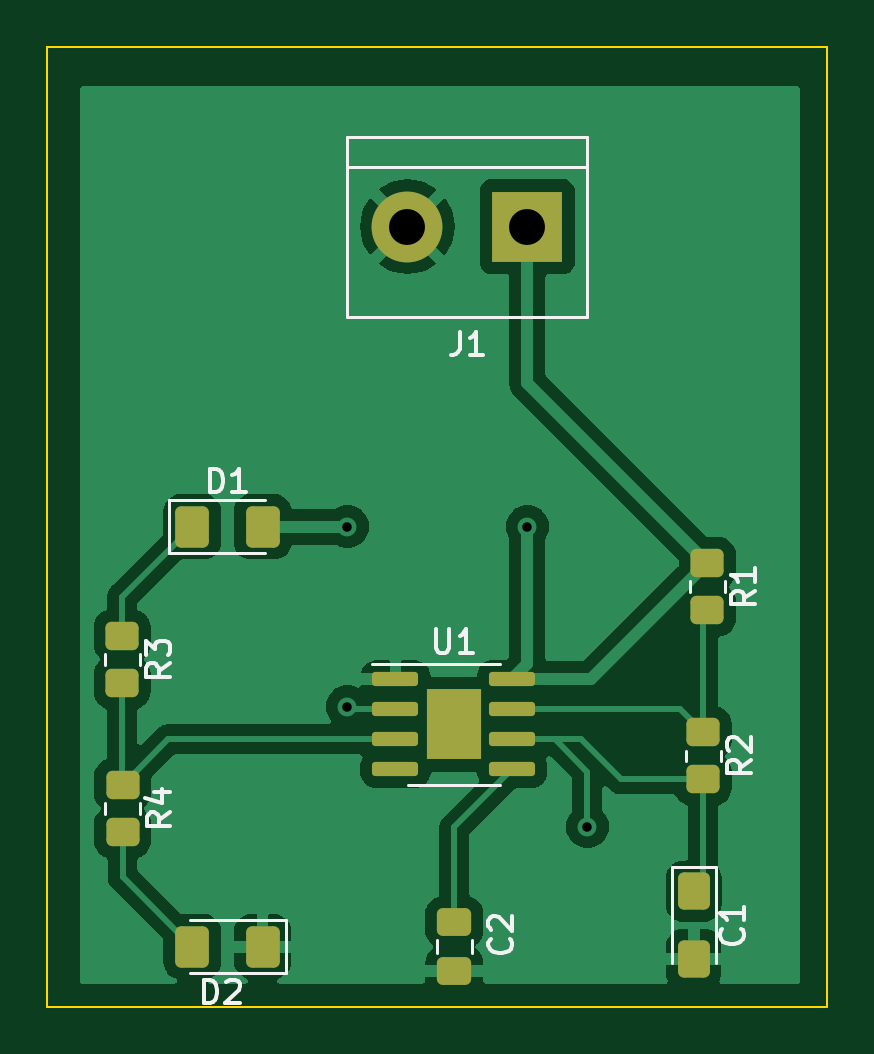
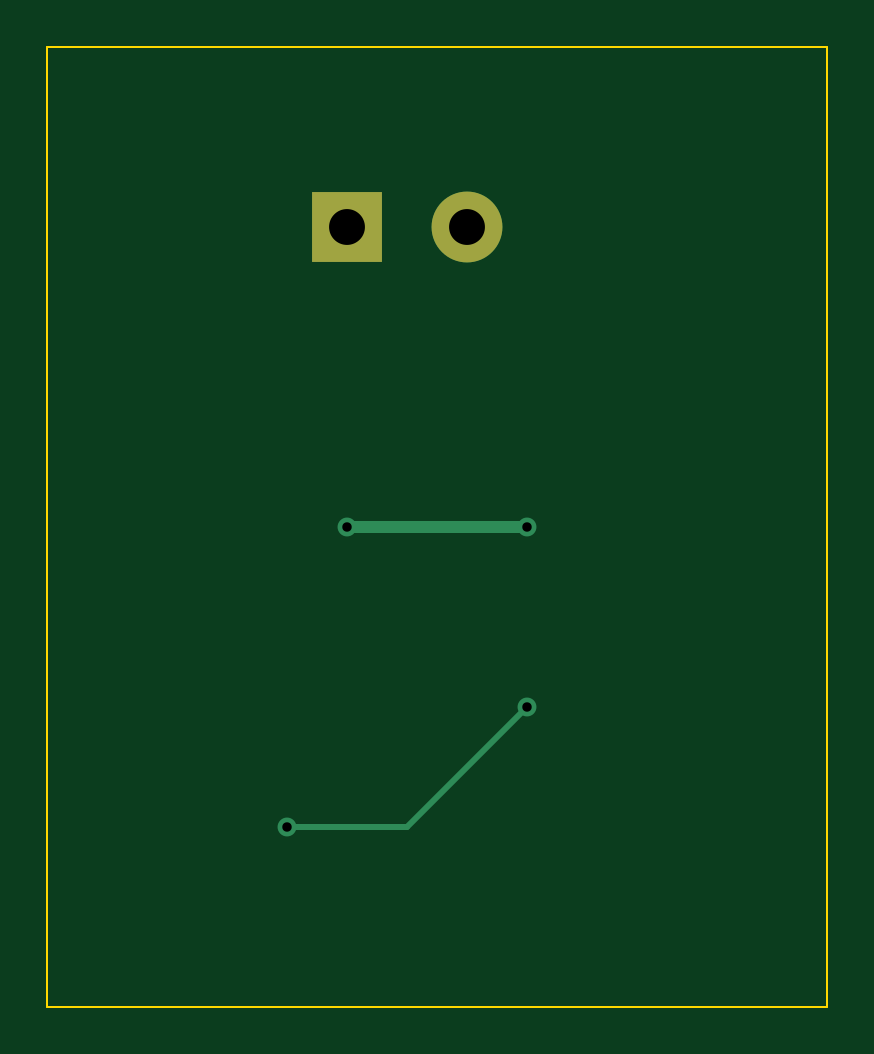
Circuit board: 11 layer files. Board 33.0 x 40.6 mm.
- bottom_copper: Lab 4 E2-B_Cu.gbr (1188 bytes)
- bottom_mask: Lab 4 E2-B_Mask.gbr (582 bytes)
- paste: Lab 4 E2-B_Paste.gbr (455 bytes)
- bottom_silk: Lab 4 E2-B_Silkscreen.gbr (456 bytes)
- outline: Lab 4 E2-Edge_Cuts.gbr (677 bytes)
- top_copper: Lab 4 E2-F_Cu.gbr (51590 bytes)
- top_mask: Lab 4 E2-F_Mask.gbr (2578 bytes)
- paste: Lab 4 E2-F_Paste.gbr (2600 bytes)
- top_silk: Lab 4 E2-F_Silkscreen.gbr (10858 bytes)
- drill: Lab 4 E2-NPTH.drl (272 bytes)
- drill: Lab 4 E2-PTH.drl (444 bytes)

=== bottom_copper: Lab 4 E2-B_Cu.gbr ===
%TF.GenerationSoftware,KiCad,Pcbnew,(7.0.0)*%
%TF.CreationDate,2023-02-16T14:42:30-08:00*%
%TF.ProjectId,Lab 4 E2,4c616220-3420-4453-922e-6b696361645f,rev?*%
%TF.SameCoordinates,Original*%
%TF.FileFunction,Copper,L2,Bot*%
%TF.FilePolarity,Positive*%
%FSLAX46Y46*%
G04 Gerber Fmt 4.6, Leading zero omitted, Abs format (unit mm)*
G04 Created by KiCad (PCBNEW (7.0.0)) date 2023-02-16 14:42:30*
%MOMM*%
%LPD*%
G01*
G04 APERTURE LIST*
%TA.AperFunction,ComponentPad*%
%ADD10R,3.000000X3.000000*%
%TD*%
%TA.AperFunction,ComponentPad*%
%ADD11C,3.000000*%
%TD*%
%TA.AperFunction,ViaPad*%
%ADD12C,0.800000*%
%TD*%
%TA.AperFunction,Conductor*%
%ADD13C,0.508000*%
%TD*%
%TA.AperFunction,Conductor*%
%ADD14C,0.250000*%
%TD*%
G04 APERTURE END LIST*
D10*
%TO.P,J1,1,Pin_1*%
%TO.N,+9V*%
X60959999Y-27939999D03*
D11*
%TO.P,J1,2,Pin_2*%
%TO.N,GND*%
X55880000Y-27940000D03*
%TD*%
D12*
%TO.N,+9V*%
X60960000Y-40640000D03*
X53340000Y-40640000D03*
%TO.N,/pin_2*%
X63500000Y-53340000D03*
X53340000Y-48260000D03*
%TD*%
D13*
%TO.N,+9V*%
X60960000Y-40640000D02*
X53340000Y-40640000D01*
D14*
%TO.N,/pin_2*%
X58420000Y-53340000D02*
X63500000Y-53340000D01*
X53340000Y-48260000D02*
X58420000Y-53340000D01*
%TD*%
M02*

=== bottom_mask: Lab 4 E2-B_Mask.gbr ===
%TF.GenerationSoftware,KiCad,Pcbnew,(7.0.0)*%
%TF.CreationDate,2023-02-16T14:42:30-08:00*%
%TF.ProjectId,Lab 4 E2,4c616220-3420-4453-922e-6b696361645f,rev?*%
%TF.SameCoordinates,Original*%
%TF.FileFunction,Soldermask,Bot*%
%TF.FilePolarity,Negative*%
%FSLAX46Y46*%
G04 Gerber Fmt 4.6, Leading zero omitted, Abs format (unit mm)*
G04 Created by KiCad (PCBNEW (7.0.0)) date 2023-02-16 14:42:30*
%MOMM*%
%LPD*%
G01*
G04 APERTURE LIST*
%ADD10R,3.000000X3.000000*%
%ADD11C,3.000000*%
G04 APERTURE END LIST*
D10*
%TO.C,J1*%
X60959999Y-27939999D03*
D11*
X55880000Y-27940000D03*
%TD*%
M02*

=== paste: Lab 4 E2-B_Paste.gbr ===
%TF.GenerationSoftware,KiCad,Pcbnew,(7.0.0)*%
%TF.CreationDate,2023-02-16T14:42:30-08:00*%
%TF.ProjectId,Lab 4 E2,4c616220-3420-4453-922e-6b696361645f,rev?*%
%TF.SameCoordinates,Original*%
%TF.FileFunction,Paste,Bot*%
%TF.FilePolarity,Positive*%
%FSLAX46Y46*%
G04 Gerber Fmt 4.6, Leading zero omitted, Abs format (unit mm)*
G04 Created by KiCad (PCBNEW (7.0.0)) date 2023-02-16 14:42:30*
%MOMM*%
%LPD*%
G01*
G04 APERTURE LIST*
G04 APERTURE END LIST*
M02*

=== bottom_silk: Lab 4 E2-B_Silkscreen.gbr ===
%TF.GenerationSoftware,KiCad,Pcbnew,(7.0.0)*%
%TF.CreationDate,2023-02-16T14:42:30-08:00*%
%TF.ProjectId,Lab 4 E2,4c616220-3420-4453-922e-6b696361645f,rev?*%
%TF.SameCoordinates,Original*%
%TF.FileFunction,Legend,Bot*%
%TF.FilePolarity,Positive*%
%FSLAX46Y46*%
G04 Gerber Fmt 4.6, Leading zero omitted, Abs format (unit mm)*
G04 Created by KiCad (PCBNEW (7.0.0)) date 2023-02-16 14:42:30*
%MOMM*%
%LPD*%
G01*
G04 APERTURE LIST*
G04 APERTURE END LIST*
M02*

=== outline: Lab 4 E2-Edge_Cuts.gbr ===
%TF.GenerationSoftware,KiCad,Pcbnew,(7.0.0)*%
%TF.CreationDate,2023-02-16T14:42:30-08:00*%
%TF.ProjectId,Lab 4 E2,4c616220-3420-4453-922e-6b696361645f,rev?*%
%TF.SameCoordinates,Original*%
%TF.FileFunction,Profile,NP*%
%FSLAX46Y46*%
G04 Gerber Fmt 4.6, Leading zero omitted, Abs format (unit mm)*
G04 Created by KiCad (PCBNEW (7.0.0)) date 2023-02-16 14:42:30*
%MOMM*%
%LPD*%
G01*
G04 APERTURE LIST*
%TA.AperFunction,Profile*%
%ADD10C,0.100000*%
%TD*%
G04 APERTURE END LIST*
D10*
X40640000Y-20320000D02*
X73660000Y-20320000D01*
X73660000Y-20320000D02*
X73660000Y-60960000D01*
X73660000Y-60960000D02*
X40640000Y-60960000D01*
X40640000Y-60960000D02*
X40640000Y-20320000D01*
M02*

=== top_copper: Lab 4 E2-F_Cu.gbr (51590 bytes, source omitted) ===
=== top_mask: Lab 4 E2-F_Mask.gbr (2578 bytes, source withheld) ===
=== paste: Lab 4 E2-F_Paste.gbr (2600 bytes, source withheld) ===
=== top_silk: Lab 4 E2-F_Silkscreen.gbr (10858 bytes, source omitted) ===
=== drill: Lab 4 E2-NPTH.drl ===
M48
; DRILL file {KiCad (7.0.0)} date Thu Feb 16 14:42:32 2023
; FORMAT={-:-/ absolute / inch / decimal}
; #@! TF.CreationDate,2023-02-16T14:42:32-08:00
; #@! TF.GenerationSoftware,Kicad,Pcbnew,(7.0.0)
; #@! TF.FileFunction,NonPlated,1,2,NPTH
FMAT,2
INCH
%
G90
G05
T0
M30

=== drill: Lab 4 E2-PTH.drl ===
M48
; DRILL file {KiCad (7.0.0)} date Thu Feb 16 14:42:32 2023
; FORMAT={-:-/ absolute / inch / decimal}
; #@! TF.CreationDate,2023-02-16T14:42:32-08:00
; #@! TF.GenerationSoftware,Kicad,Pcbnew,(7.0.0)
; #@! TF.FileFunction,Plated,1,2,PTH
FMAT,2
INCH
; #@! TA.AperFunction,Plated,PTH,ViaDrill
T1C0.0157
; #@! TA.AperFunction,Plated,PTH,ComponentDrill
T2C0.0598
%
G90
G05
T1
X2.1Y-1.6
X2.1Y-1.9
X2.4Y-1.6
X2.5Y-2.1
T2
X2.2Y-1.1
X2.4Y-1.1
T0
M30

